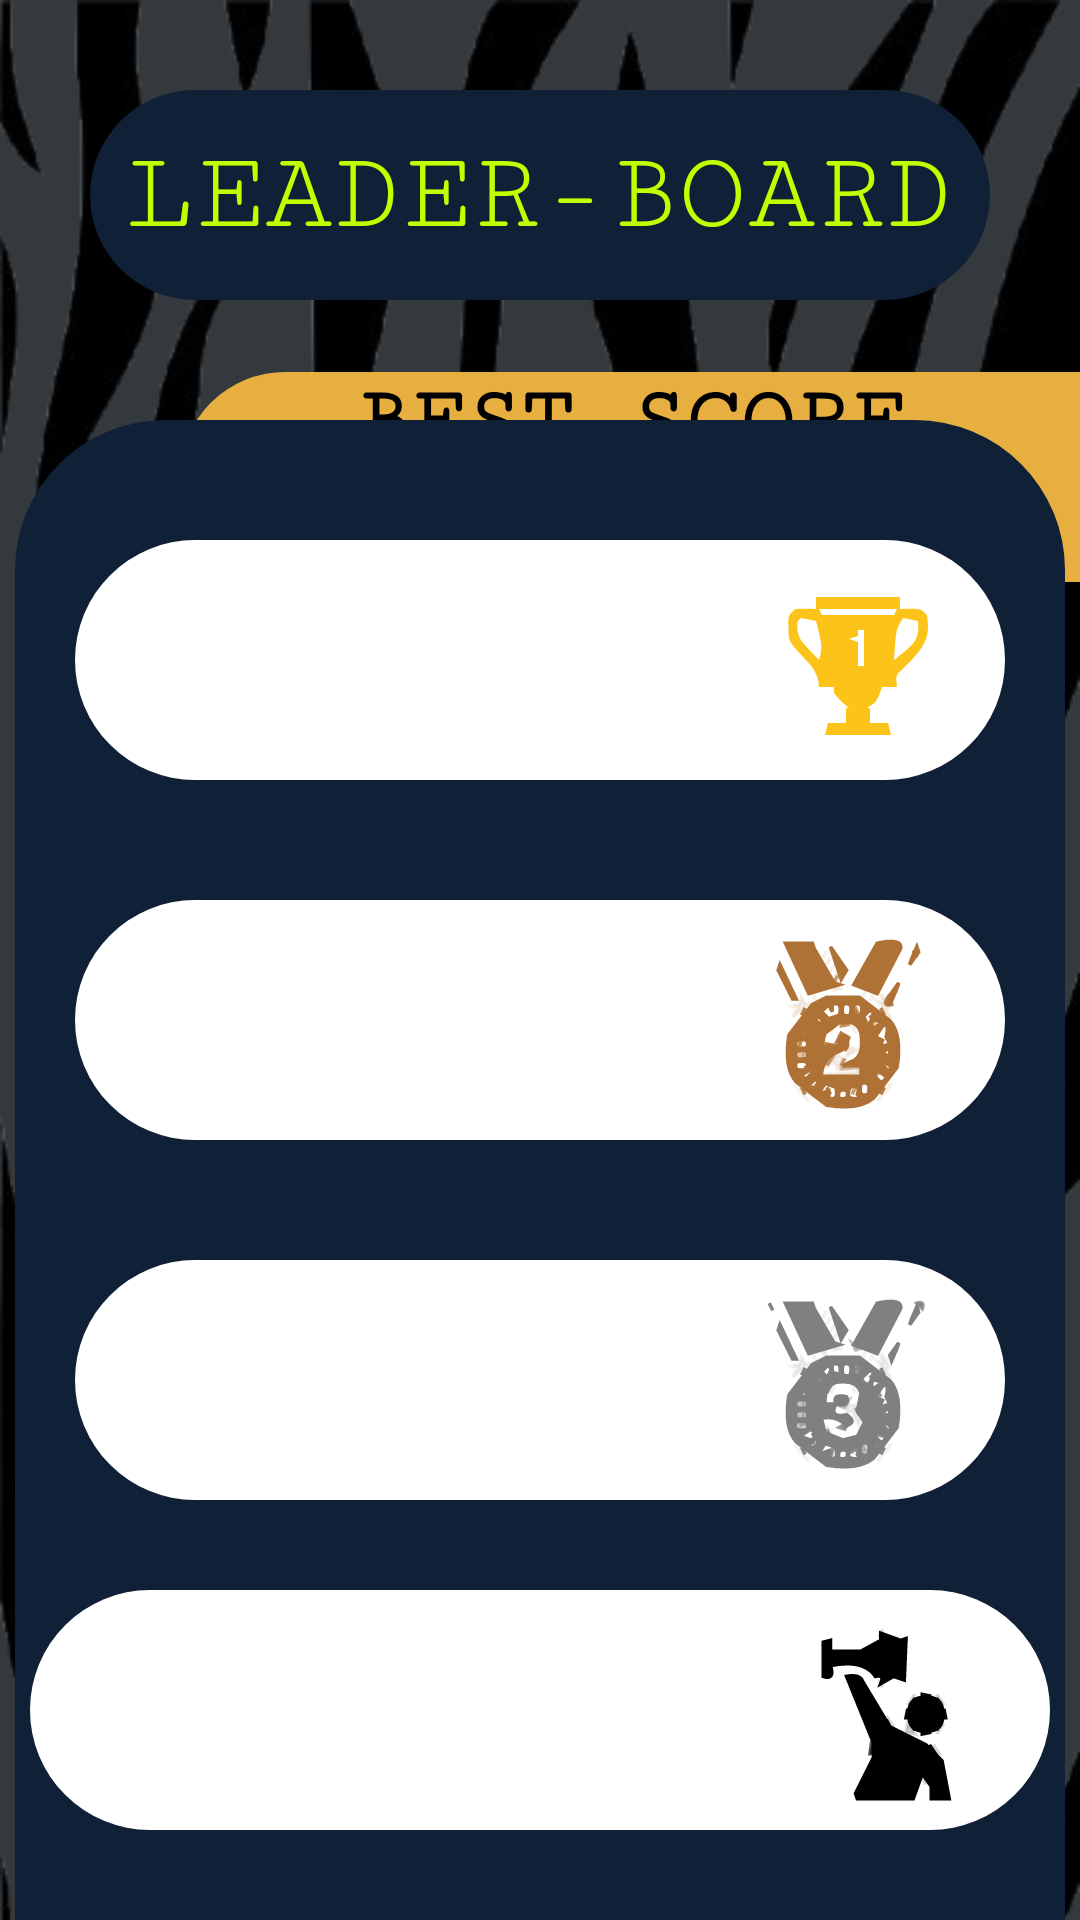

Android layout source for this screen:
<!-- AndroidManifest.xml: application theme Theme.FitYou -->
<!-- res/layout/activity_leader_board.xml -->
<?xml version="1.0" encoding="utf-8"?>
<androidx.constraintlayout.widget.ConstraintLayout
    xmlns:android="http://schemas.android.com/apk/res/android"
    xmlns:app="http://schemas.android.com/apk/res-auto"
    xmlns:tools="http://schemas.android.com/tools"
    android:id="@+id/main"
    android:layout_width="match_parent"
    android:layout_height="match_parent"
    tools:context=".leaderBoard"
    android:background="@color/gg"
    >

    <ImageView
        android:layout_width="match_parent"
        android:layout_height="match_parent"
        android:scaleType="fitXY"
        android:src="@drawable/zebra"
        tools:layout_editor_absoluteX="0dp"
        tools:layout_editor_absoluteY="102dp" />


    <TextView
        android:id="@+id/leadersss"
        android:layout_width="300dp"
        android:layout_height="70dp"
        android:background="@drawable/theirs"
        android:backgroundTint="@color/navyy"
        app:layout_constraintStart_toStartOf="parent"
        app:layout_constraintEnd_toEndOf="parent"
        app:layout_constraintTop_toTopOf="parent"
        android:layout_marginTop="30dp"
        android:text="Leader-BOArd"
        android:textAllCaps="true"
        android:textAlignment="center"
        android:gravity="center"
        android:fontFamily="serif-monospace"
        android:textSize="38dp"
        android:textColor="@color/lemo"
        />

    <TextView
        android:id="@+id/bestScore"
        android:layout_width="300dp"
        android:layout_height="70dp"
        android:layout_marginTop="124dp"
        android:background="@drawable/bestscore"
        android:backgroundTint="#E7AF3F"
        android:fontFamily="serif-monospace"
        android:text="Best score"
        android:textStyle="bold"
        android:textAlignment="center"
        android:textAllCaps="true"
        android:textColor="@color/black"
        android:textSize="30dp"
        app:layout_constraintEnd_toEndOf="parent"
        app:layout_constraintHorizontal_bias="1.0"
        app:layout_constraintStart_toStartOf="parent"
        app:layout_constraintTop_toTopOf="parent" />

    <View
        android:id="@+id/rectangles"
        android:layout_width="350dp"
        android:layout_height="500dp"
        android:background="@drawable/cornered"
        android:backgroundTint="@color/navyy"
        app:layout_constraintBottom_toBottomOf="parent"
        app:layout_constraintStart_toStartOf="parent"
        app:layout_constraintEnd_toEndOf="parent"
        />

    <View
        android:id="@+id/firstTopper"
        android:layout_width="310dp"
        android:layout_height="80dp"
        android:background="@drawable/theirs"
        android:backgroundTint="@color/white"
        app:layout_constraintEnd_toEndOf="@id/rectangles"
        app:layout_constraintStart_toStartOf="@id/rectangles"
        app:layout_constraintTop_toTopOf="@+id/rectangles"
        android:layout_marginTop="40dp"
        />

    <ImageView
        android:layout_width="wrap_content"
        android:layout_height="wrap_content"
        android:layout_marginEnd="24dp"
        android:src="@drawable/firstcup"
        app:layout_constraintBottom_toBottomOf="@+id/firstTopper"
        app:layout_constraintEnd_toEndOf="@+id/firstTopper"
        app:layout_constraintTop_toTopOf="@+id/firstTopper"
        app:layout_constraintStart_toStartOf="@+id/firstTopper"
        app:layout_constraintVertical_bias="0.566"
        app:layout_constraintHorizontal_bias="1"/>

    <View
        android:id="@+id/secondTopper"
        android:layout_width="310dp"
        android:layout_height="80dp"
        android:background="@drawable/theirs"
        android:backgroundTint="@color/white"
        app:layout_constraintEnd_toEndOf="@id/rectangles"
        app:layout_constraintStart_toStartOf="@id/rectangles"
        app:layout_constraintTop_toTopOf="@+id/firstTopper"
        android:layout_marginTop="120dp"
        />


    <ImageView
        android:layout_width="60dp"
        android:layout_height="60dp"
        android:layout_marginEnd="24dp"
        android:src="@drawable/secondtrophy"
        app:layout_constraintBottom_toBottomOf="@+id/secondTopper"
        app:layout_constraintEnd_toEndOf="@+id/secondTopper"
        app:layout_constraintHorizontal_bias="1.0"
        app:layout_constraintStart_toStartOf="@+id/secondTopper"
        app:layout_constraintTop_toTopOf="@+id/secondTopper"
        app:layout_constraintVertical_bias="0.6" />

    <View
        android:id="@+id/thirdTopper"
        android:layout_width="310dp"
        android:layout_height="80dp"
        android:background="@drawable/theirs"
        android:backgroundTint="@color/white"
        app:layout_constraintEnd_toEndOf="@id/rectangles"
        app:layout_constraintStart_toStartOf="@id/rectangles"
        app:layout_constraintTop_toTopOf="@+id/secondTopper"
        android:layout_marginTop="120dp"
        />
    <ImageView
        android:layout_width="60dp"
        android:layout_height="60dp"
        android:layout_marginEnd="24dp"
        android:src="@drawable/thirdtrophy"
        app:layout_constraintBottom_toBottomOf="@+id/thirdTopper"
        app:layout_constraintEnd_toEndOf="@+id/thirdTopper"
        app:layout_constraintHorizontal_bias="1.0"
        app:layout_constraintStart_toStartOf="@+id/thirdTopper"
        app:layout_constraintTop_toTopOf="@+id/thirdTopper"
        app:layout_constraintVertical_bias="0.6" />




    <View
        android:id="@+id/youRank"
        android:layout_width="340dp"
        android:layout_height="80dp"
        android:background="@drawable/theirs"
        android:backgroundTint="@color/white"
        app:layout_constraintEnd_toEndOf="@id/rectangles"
        app:layout_constraintStart_toStartOf="@id/rectangles"
        app:layout_constraintTop_toTopOf="@+id/thirdTopper"
        android:layout_marginTop="110dp"
        />
    <ImageView
        android:layout_width="60dp"
        android:layout_height="60dp"
        android:layout_marginEnd="24dp"
        android:src="@drawable/yourtrophy"
        app:layout_constraintBottom_toBottomOf="@+id/youRank"
        app:layout_constraintEnd_toEndOf="@+id/youRank"
        app:layout_constraintHorizontal_bias="1.0"
        app:layout_constraintStart_toStartOf="@+id/youRank"
        app:layout_constraintTop_toTopOf="@+id/youRank"
        app:layout_constraintVertical_bias="0.6" />

</androidx.constraintlayout.widget.ConstraintLayout>
<!-- resources referenced by this layout -->
<resources>
  <color name="black">#FF000000</color>
  <color name="gg">#34393d</color>
  <color name="lemo">#bfff00</color>
  <color name="navyy">#102037</color>
  <color name="white">#FFFFFFFF</color>
  <!-- drawable bestscore (drawable) -->
  <?xml version="1.0" encoding="utf-8"?>
  <shape
      xmlns:android="http://schemas.android.com/apk/res/android">
      <corners
          android:topLeftRadius="50dp"
          android:bottomLeftRadius="50dp"/>
  </shape>
  <!-- drawable cornered (drawable) -->
  <?xml version="1.0" encoding="utf-8"?>
  <shape
      xmlns:android="http://schemas.android.com/apk/res/android">
     <corners
         android:topLeftRadius="50dp"
       android:topRightRadius="50dp"/>
  </shape>
  <!-- drawable firstcup: vector/xml drawable (drawable, 2070 chars, omitted) -->
  <!-- drawable secondtrophy: vector/xml drawable (drawable, 13723 chars, omitted) -->
  <!-- drawable theirs (drawable) -->
  <?xml version="1.0" encoding="utf-8"?>
  <shape
      xmlns:android="http://schemas.android.com/apk/res/android">
      <corners
          android:radius="50dp"/>
  </shape>
  <!-- drawable thirdtrophy: vector/xml drawable (drawable, 13186 chars, omitted) -->
  <!-- drawable yourtrophy: vector/xml drawable (drawable, 5566 chars, omitted) -->
  <!-- drawable zebra: png bitmap (drawable, 146750 bytes) -->
  <style name="Theme.FitYou" parent="Base.Theme.FitYou" />
  <style name="Base.Theme.FitYou" parent="Theme.Material3.DayNight.NoActionBar">
          
          
      </style>
</resources>
